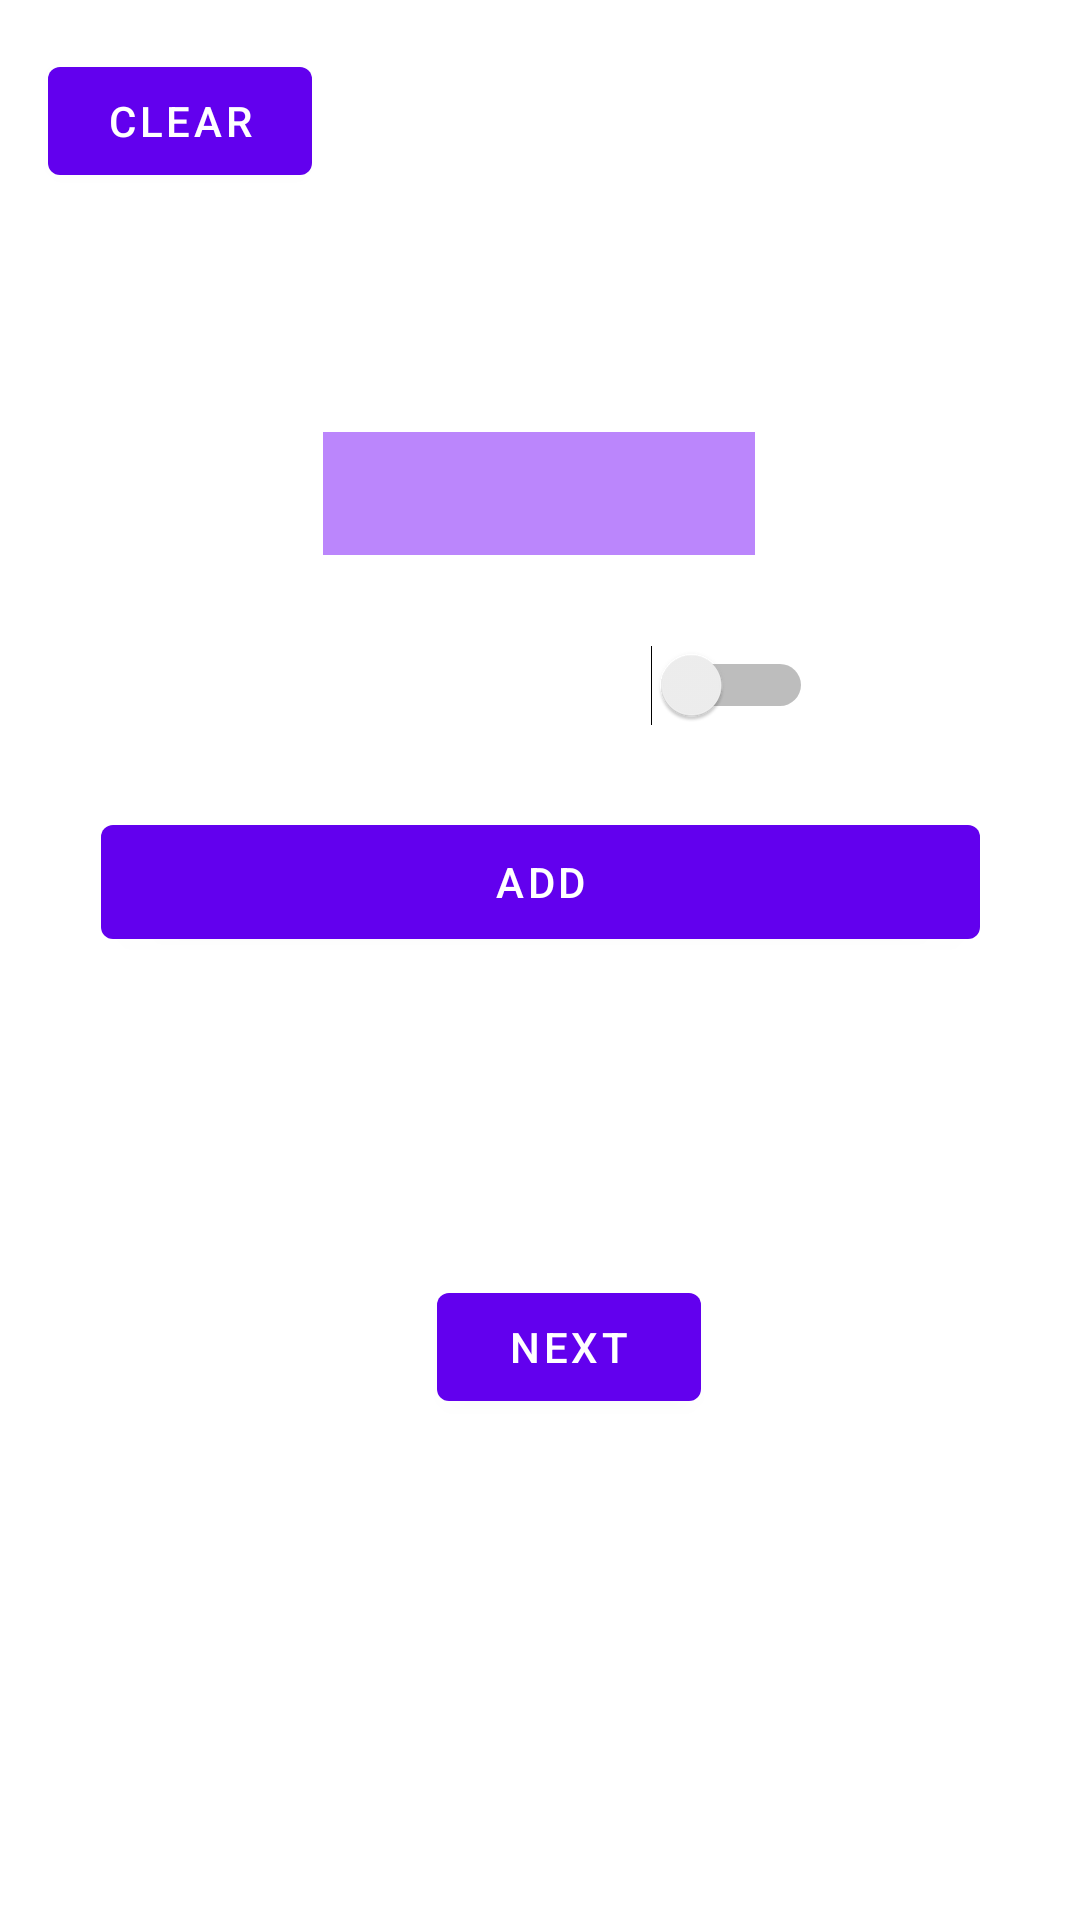

Here is an Android app screen rendered from its layout file. Give the layout XML and the strings, colors and styles it references.
<!-- AndroidManifest.xml: application theme Theme.MyCashflow -->
<!-- res/layout/fragment_first.xml -->
<?xml version="1.0" encoding="utf-8"?>

<androidx.constraintlayout.widget.ConstraintLayout xmlns:android="http://schemas.android.com/apk/res/android"
    xmlns:app="http://schemas.android.com/apk/res-auto"
    xmlns:tools="http://schemas.android.com/tools"
    android:layout_width="match_parent"
    android:layout_height="match_parent"
    tools:context=".FirstFragment">


    <Button
        android:id="@+id/button_first"
        android:layout_width="wrap_content"
        android:layout_height="wrap_content"
        android:text="@string/next"
        app:layout_constraintBottom_toBottomOf="parent"
        app:layout_constraintEnd_toEndOf="parent"
        app:layout_constraintHorizontal_bias="0.535"
        app:layout_constraintStart_toStartOf="parent"
        app:layout_constraintTop_toTopOf="parent"
        app:layout_constraintVertical_bias="0.718" />

    <Button
        android:id="@+id/ClearBtn"
        android:layout_width="wrap_content"
        android:layout_height="wrap_content"
        android:layout_marginStart="16dp"
        android:text="Clear"
        app:layout_constraintBottom_toTopOf="@+id/AddNumber"
        app:layout_constraintEnd_toEndOf="@+id/AddNumber"
        app:layout_constraintHorizontal_bias="0.0"
        app:layout_constraintLeft_toLeftOf="parent"
        app:layout_constraintRight_toRightOf="parent"
        app:layout_constraintStart_toStartOf="parent"
        app:layout_constraintTop_toTopOf="parent"
        app:layout_constraintVertical_bias="0.17" />


    <Button
        android:id="@+id/AddBtn"
        android:layout_width="293dp"
        android:layout_height="50dp"
        android:layout_marginTop="50dp"
        android:layout_marginBottom="72dp"
        android:text="@string/Add"
        app:layout_constraintBottom_toTopOf="@+id/button_first"
        app:layout_constraintEnd_toEndOf="parent"
        app:layout_constraintLeft_toLeftOf="parent"
        app:layout_constraintRight_toRightOf="parent"
        app:layout_constraintStart_toStartOf="parent"
        app:layout_constraintTop_toBottomOf="@+id/AddNumber" />


    <EditText
        android:id="@+id/AddNumber"
        android:layout_width="144dp"
        android:layout_height="41dp"
        android:layout_marginBottom="240dp"
        android:background="@color/purple_200"
        android:ems="10"
        android:inputType="numberSigned"
        android:textAlignment="textEnd"
        android:textSize="18dp"
        app:layout_constraintBottom_toTopOf="@+id/button_first"
        app:layout_constraintEnd_toEndOf="parent"
        app:layout_constraintHorizontal_bias="0.498"
        app:layout_constraintLeft_toLeftOf="parent"
        app:layout_constraintRight_toRightOf="parent"
        app:layout_constraintStart_toStartOf="parent" />

    <Switch
        android:id="@+id/switch1"
        android:layout_width="131dp"
        android:layout_height="33dp"
        android:layout_marginStart="140dp"
        android:layout_marginBottom="180dp"
        android:textSize="18dp"
        app:layout_constraintBottom_toTopOf="@+id/button_first"
        app:layout_constraintEnd_toEndOf="parent"
        app:layout_constraintHorizontal_bias="0.0"
        app:layout_constraintLeft_toLeftOf="parent"
        app:layout_constraintRight_toRightOf="parent"
        app:layout_constraintStart_toStartOf="parent" />

</androidx.constraintlayout.widget.ConstraintLayout>
<!-- resources referenced by this layout -->
<resources>
  <color name="purple_200">#FFBB86FC</color>
  <string name="Add">Add</string>
  <string name="next">Next</string>
  <style name="Theme.MyCashflow" parent="Theme.MaterialComponents.DayNight.DarkActionBar">
          
          <item name="colorPrimary">@color/purple_500</item>
          <item name="colorPrimaryVariant">@color/purple_700</item>
          <item name="colorOnPrimary">@color/white</item>
          
          <item name="colorSecondary">@color/teal_200</item>
          <item name="colorSecondaryVariant">@color/teal_700</item>
          <item name="colorOnSecondary">@color/black</item>
          
          <item name="android:statusBarColor" tools:targetApi="l">?attr/colorPrimaryVariant</item>
          
      </style>
  <color name="purple_500">#FF6200EE</color>
  <color name="purple_700">#FF3700B3</color>
  <color name="white">#FFFFFFFF</color>
  <color name="teal_200">#FF03DAC5</color>
  <color name="teal_700">#FF018786</color>
  <color name="black">#FF000000</color>
</resources>
